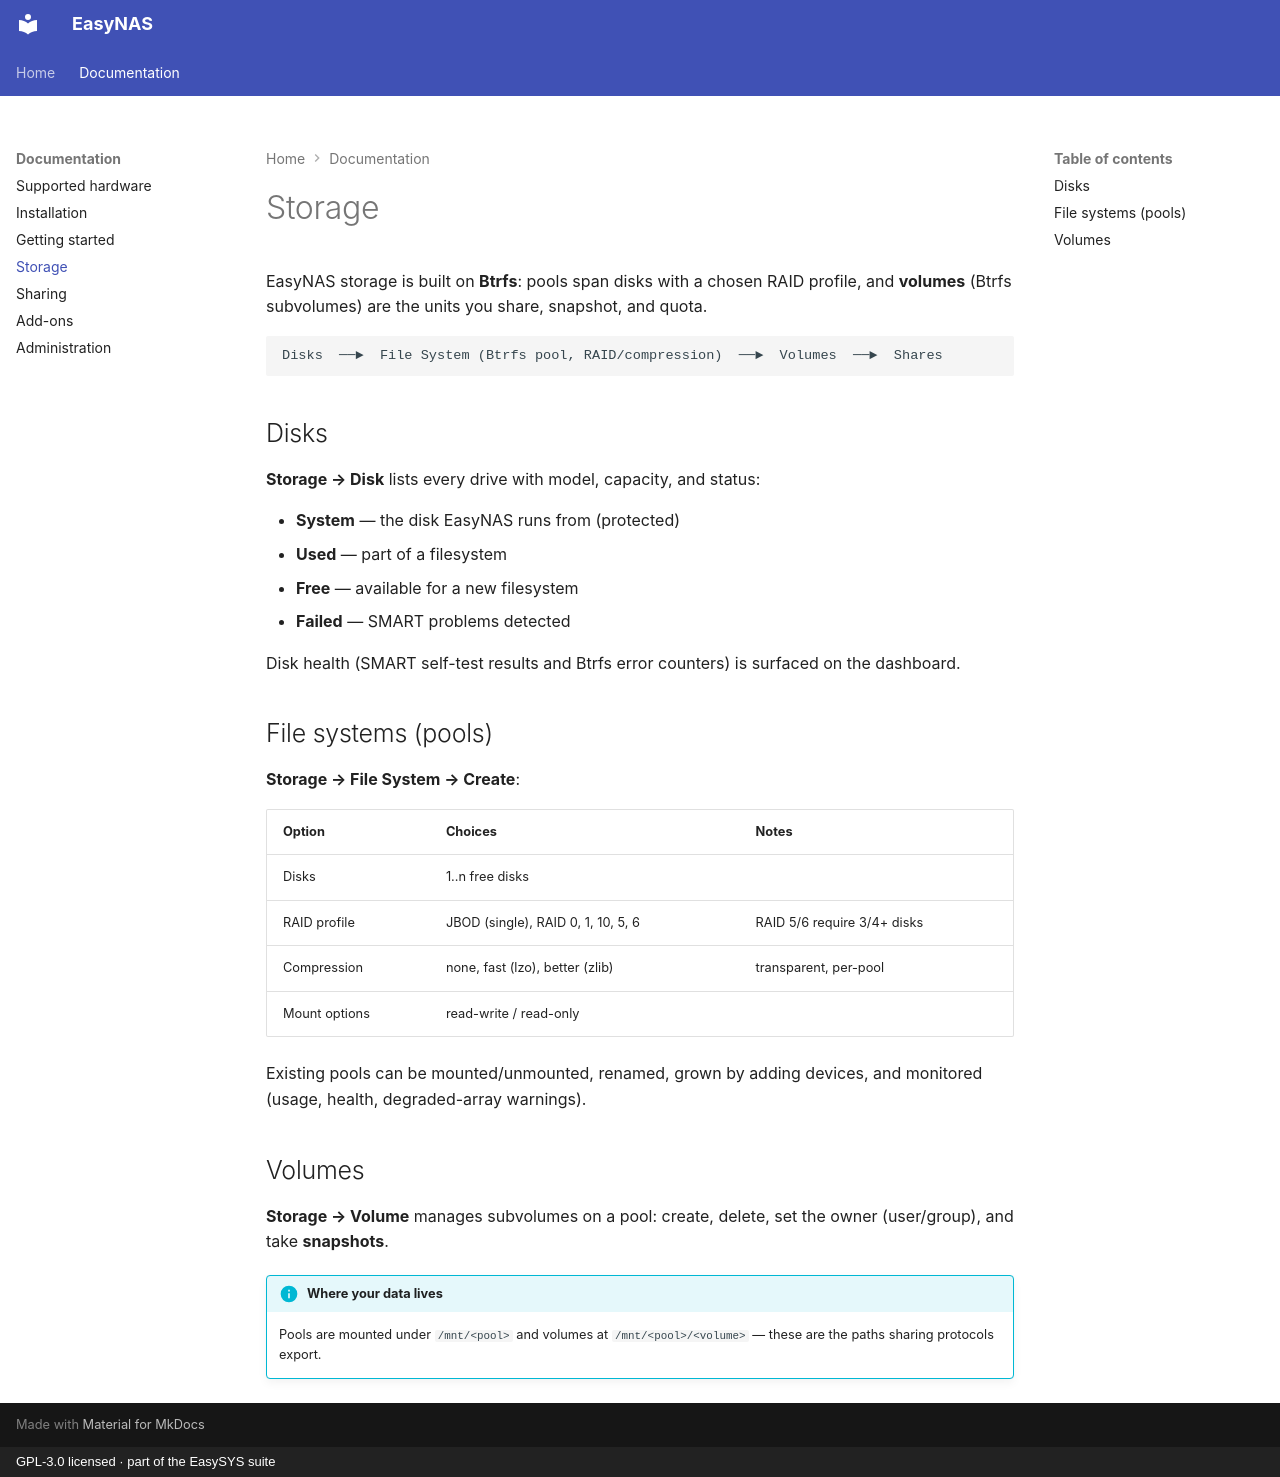

repository: easysysio/EasyNAS · page: storage/index.html · generator: mkdocs · copyright: GPL-3.0 licensed · part of the EasySYS suite

# Storage

EasyNAS storage is built on **Btrfs**: pools span disks with a chosen RAID profile, and
**volumes** (Btrfs subvolumes) are the units you share, snapshot, and quota.

```
Disks  ──►  File System (Btrfs pool, RAID/compression)  ──►  Volumes  ──►  Shares
```

## Disks

**Storage → Disk** lists every drive with model, capacity, and status:

- **System** — the disk EasyNAS runs from (protected)
- **Used** — part of a filesystem
- **Free** — available for a new filesystem
- **Failed** — SMART problems detected

Disk health (SMART self-test results and Btrfs error counters) is surfaced on the dashboard.

<!-- TODO: wipe/format flow, disk info popup -->

## File systems (pools)

**Storage → File System → Create**:

| Option | Choices | Notes |
|---|---|---|
| Disks | 1..n free disks | |
| RAID profile | JBOD (single), RAID 0, 1, 10, 5, 6 | RAID 5/6 require 3/4+ disks |
| Compression | none, fast (lzo), better (zlib) | transparent, per-pool |
| Mount options | read-write / read-only | |

Existing pools can be mounted/unmounted, renamed, grown by adding devices, and monitored
(usage, health, degraded-array warnings).

<!-- TODO: per-action walkthroughs; scrub scheduling -->

## Volumes

**Storage → Volume** manages subvolumes on a pool: create, delete, set the owner
(user/group), and take **snapshots**.

<!-- TODO: snapshot scheduling and restore flow -->

!!! info "Where your data lives"
    Pools are mounted under `/mnt/<pool>` and volumes at `/mnt/<pool>/<volume>` — these
    are the paths sharing protocols export.
